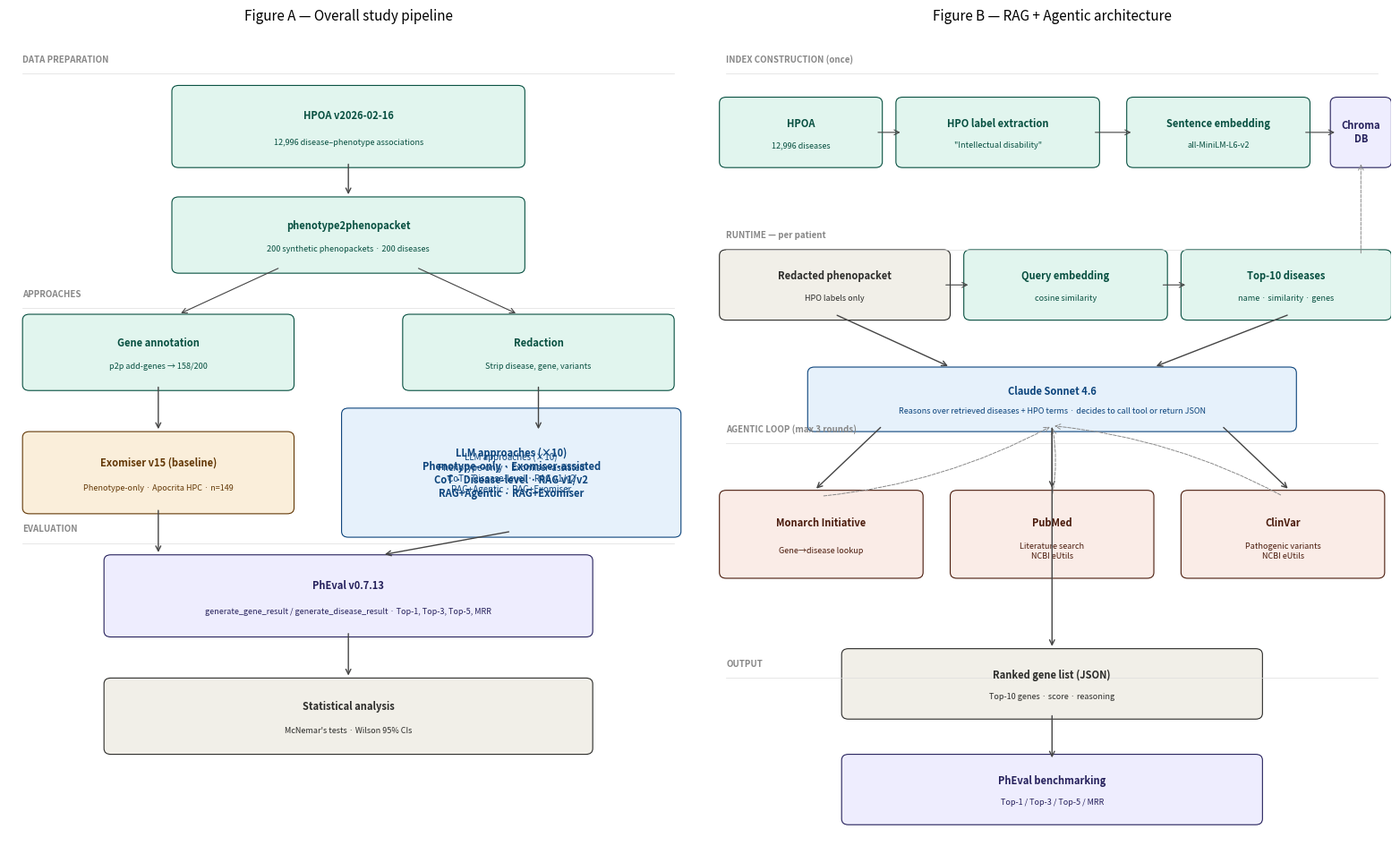

Write the Python code that produced this figure. (Note: this script raises an exception after producing the figure.)
import matplotlib.pyplot as plt
import matplotlib.patches as mpatches
from matplotlib.patches import FancyArrowPatch

fig, axes = plt.subplots(1, 2, figsize=(16, 10))

# ── Figure A: Study pipeline ───────────────────────────────────────────────
ax = axes[0]
ax.set_xlim(0, 10)
ax.set_ylim(0, 14)
ax.axis('off')
ax.set_title('Figure A — Overall study pipeline', fontsize=11, pad=10)

def box(ax, x, y, w, h, text, subtext=None, color='#E1F5EE', tcolor='#085041'):
    rect = mpatches.FancyBboxPatch((x, y), w, h,
        boxstyle="round,pad=0.1", facecolor=color, edgecolor=tcolor, linewidth=0.8)
    ax.add_patch(rect)
    if subtext:
        ax.text(x+w/2, y+h*0.65, text, ha='center', va='center',
                fontsize=8, fontweight='bold', color=tcolor)
        ax.text(x+w/2, y+h*0.28, subtext, ha='center', va='center',
                fontsize=6.5, color=tcolor)
    else:
        ax.text(x+w/2, y+h/2, text, ha='center', va='center',
                fontsize=8, fontweight='bold', color=tcolor)

def arrow(ax, x1, y1, x2, y2):
    ax.annotate('', xy=(x2, y2), xytext=(x1, y1),
        arrowprops=dict(arrowstyle='->', color='#444', lw=1.0))

# Labels
for label, y in [('DATA PREPARATION', 13.5), ('APPROACHES', 9.5), ('EVALUATION', 5.5)]:
    ax.text(0.2, y, label, fontsize=7, color='#888', fontweight='bold')
    ax.axhline(y-0.2, color='#ddd', lw=0.5, xmin=0.02, xmax=0.98)

box(ax, 2.5, 11.8, 5, 1.2, 'HPOA v2026-02-16', '12,996 disease–phenotype associations', '#E1F5EE', '#085041')
arrow(ax, 5, 11.8, 5, 11.2)
box(ax, 2.5, 10.0, 5, 1.1, 'phenotype2phenopacket', '200 synthetic phenopackets · 200 diseases', '#E1F5EE', '#085041')

# Branch
ax.annotate('', xy=(2.5, 9.2), xytext=(4, 10.0),
    arrowprops=dict(arrowstyle='->', color='#444', lw=0.8))
ax.annotate('', xy=(7.5, 9.2), xytext=(6, 10.0),
    arrowprops=dict(arrowstyle='->', color='#444', lw=0.8))

box(ax, 0.3, 8.0, 3.8, 1.1, 'Gene annotation', 'p2p add-genes → 158/200', '#E1F5EE', '#085041')
box(ax, 5.9, 8.0, 3.8, 1.1, 'Redaction', 'Strip disease, gene, variants', '#E1F5EE', '#085041')

arrow(ax, 2.2, 8.0, 2.2, 7.2)
arrow(ax, 7.8, 8.0, 7.8, 7.2)

box(ax, 0.3, 5.9, 3.8, 1.2, 'Exomiser v15 (baseline)', 'Phenotype-only · Apocrita HPC · n=149', '#FAEEDA', '#633806')
box(ax, 5.0, 5.5, 4.8, 2.0, 'LLM approaches (×10)\nPhenotype-only · Exomiser-assisted\nCoT · Disease-level · RAG v1/v2\nRAG+Agentic · RAG+Exomiser', None, '#E6F1FB', '#0C447C')
ax.text(5.0+4.8/2, 5.5+2.0/2, 'LLM approaches (×10)\nPhenotype-only · Exomiser-assisted\nCoT · Disease-level · RAG v1/v2\nRAG+Agentic · RAG+Exomiser',
        ha='center', va='center', fontsize=7, color='#0C447C')

arrow(ax, 2.2, 5.9, 2.2, 5.1)
arrow(ax, 7.4, 5.5, 5.5, 5.1)

box(ax, 1.5, 3.8, 7, 1.2, 'PhEval v0.7.13', 'generate_gene_result / generate_disease_result · Top-1, Top-3, Top-5, MRR', '#EEEDFE', '#26215C')
arrow(ax, 5, 3.8, 5, 3.0)
box(ax, 1.5, 1.8, 7, 1.1, 'Statistical analysis', "McNemar's tests · Wilson 95% CIs", '#F1EFE8', '#2C2C2A')

# ── Figure B: RAG + Agentic architecture ──────────────────────────────────
ax2 = axes[1]
ax2.set_xlim(0, 10)
ax2.set_ylim(0, 14)
ax2.axis('off')
ax2.set_title('Figure B — RAG + Agentic architecture', fontsize=11, pad=10)

for label, y in [('INDEX CONSTRUCTION (once)', 13.5), ('RUNTIME — per patient', 10.5), ('AGENTIC LOOP (max 3 rounds)', 7.2), ('OUTPUT', 3.2)]:
    ax2.text(0.2, y, label, fontsize=7, color='#888', fontweight='bold')
    ax2.axhline(y-0.2, color='#ddd', lw=0.5, xmin=0.02, xmax=0.98)

# Phase 1
box(ax2, 0.2, 11.8, 2.2, 1.0, 'HPOA', '12,996 diseases', '#E1F5EE', '#085041')
ax2.annotate('', xy=(2.8, 12.3), xytext=(2.4, 12.3), arrowprops=dict(arrowstyle='->', color='#444', lw=0.8))
box(ax2, 2.8, 11.8, 2.8, 1.0, 'HPO label extraction', '"Intellectual disability"', '#E1F5EE', '#085041')
ax2.annotate('', xy=(6.2, 12.3), xytext=(5.6, 12.3), arrowprops=dict(arrowstyle='->', color='#444', lw=0.8))
box(ax2, 6.2, 11.8, 2.5, 1.0, 'Sentence embedding', 'all-MiniLM-L6-v2', '#E1F5EE', '#085041')
ax2.annotate('', xy=(9.2, 12.3), xytext=(8.7, 12.3), arrowprops=dict(arrowstyle='->', color='#444', lw=0.8))
box(ax2, 9.2, 11.8, 0.7, 1.0, 'Chroma\nDB', None, '#EEEDFE', '#26215C')

# Phase 2
box(ax2, 0.2, 9.2, 3.2, 1.0, 'Redacted phenopacket', 'HPO labels only', '#F1EFE8', '#2C2C2A')
ax2.annotate('', xy=(3.8, 9.7), xytext=(3.4, 9.7), arrowprops=dict(arrowstyle='->', color='#444', lw=0.8))
box(ax2, 3.8, 9.2, 2.8, 1.0, 'Query embedding', 'cosine similarity', '#E1F5EE', '#085041')
ax2.annotate('', xy=(7.0, 9.7), xytext=(6.6, 9.7), arrowprops=dict(arrowstyle='->', color='#444', lw=0.8))
box(ax2, 7.0, 9.2, 2.9, 1.0, 'Top-10 diseases', 'name · similarity · genes', '#E1F5EE', '#085041')
# ChromaDB feeds retrieval
ax2.annotate('', xy=(9.55, 11.8), xytext=(9.55, 10.2),
    arrowprops=dict(arrowstyle='->', color='#888', lw=0.7, linestyle='dashed'))

# Claude
arrow(ax2, 1.8, 9.2, 3.5, 8.3)
arrow(ax2, 8.5, 9.2, 6.5, 8.3)
box(ax2, 1.5, 7.3, 7, 0.9, 'Claude Sonnet 4.6', 'Reasons over retrieved diseases + HPO terms · decides to call tool or return JSON', '#E6F1FB', '#0C447C')

# Tools
arrow(ax2, 2.5, 7.3, 1.5, 6.2)
arrow(ax2, 5.0, 7.3, 5.0, 6.2)
arrow(ax2, 7.5, 7.3, 8.5, 6.2)

box(ax2, 0.2, 4.8, 2.8, 1.3, 'Monarch Initiative', 'Gene→disease lookup', '#FAECE7', '#4A1B0C')
box(ax2, 3.6, 4.8, 2.8, 1.3, 'PubMed', 'Literature search\nNCBI eUtils', '#FAECE7', '#4A1B0C')
box(ax2, 7.0, 4.8, 2.8, 1.3, 'ClinVar', 'Pathogenic variants\nNCBI eUtils', '#FAECE7', '#4A1B0C')

# Return arrows dashed
for x in [1.6, 5.0, 8.4]:
    ax2.annotate('', xy=(5.0, 7.3), xytext=(x, 6.1),
        arrowprops=dict(arrowstyle='->', color='#888', lw=0.7,
                       connectionstyle='arc3,rad=0.1', linestyle='dashed'))

# Output
arrow(ax2, 5.0, 7.3, 5.0, 3.5)
box(ax2, 2.0, 2.4, 6, 1.0, 'Ranked gene list (JSON)', 'Top-10 genes · score · reasoning', '#F1EFE8', '#2C2C2A')
arrow(ax2, 5.0, 2.4, 5.0, 1.6)
box(ax2, 2.0, 0.6, 6, 1.0, 'PhEval benchmarking', 'Top-1 / Top-3 / Top-5 / MRR', '#EEEDFE', '#26215C')

plt.tight_layout(pad=2)
plt.savefig('figures/pipeline_diagrams.png', dpi=150, bbox_inches='tight')
plt.savefig('figures/pipeline_diagrams.svg', bbox_inches='tight')
print("Saved figures/pipeline_diagrams.png and figures/pipeline_diagrams.svg")
plt.show()
